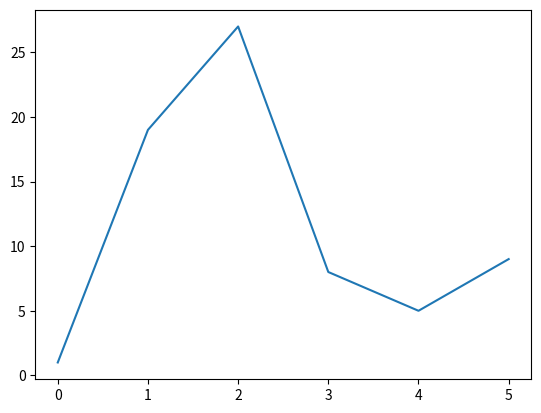

The script that saved this image:
import matplotlib.pyplot as plt
myList = [1,19,27,8,5,9]
plt.plot(myList)
plt.show()
